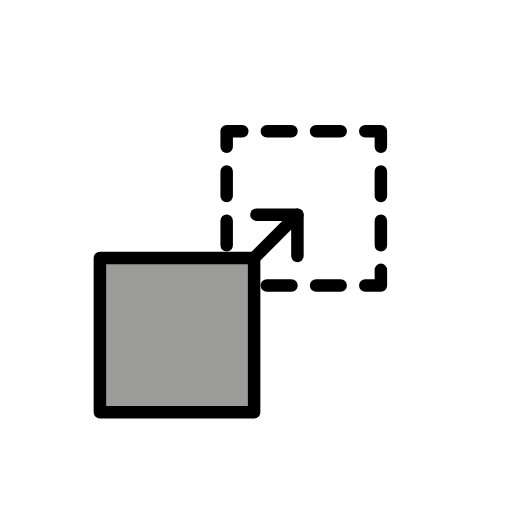
t = 0.00 s
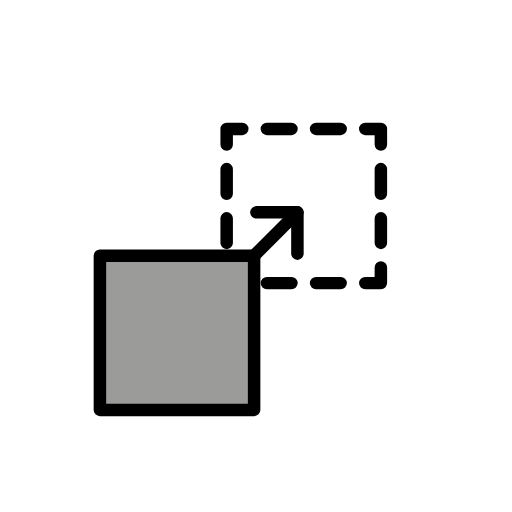
t = 0.48 s
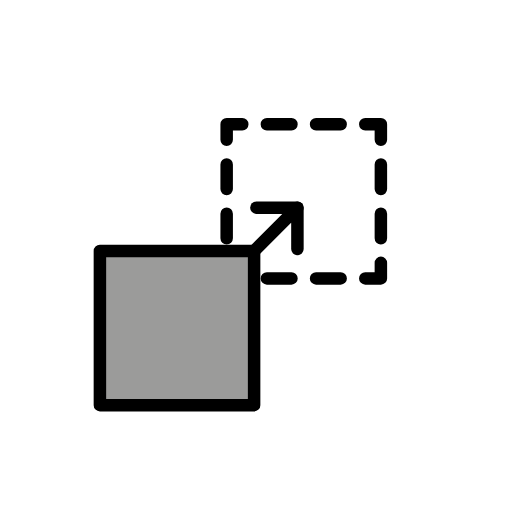
t = 1.43 s
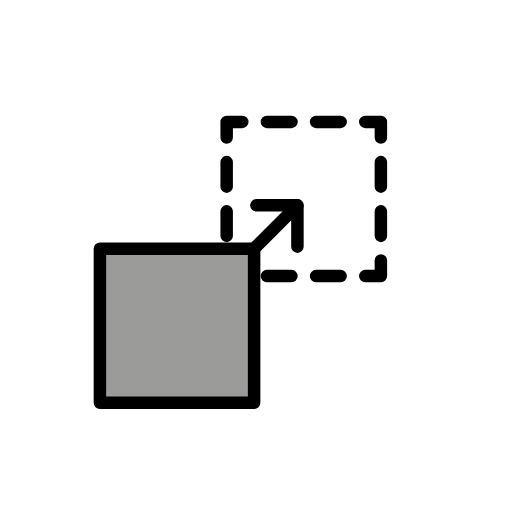
t = 1.90 s
t = 2.38 s: frame unchanged from t = 1.43 s, image omitted
t = 3.33 s: frame unchanged from t = 0.48 s, image omitted

The animated SVG that drew these frames (rendered in a browser with its animation timeline set to each time). Animation: 1 SMIL element (animateTransform=1); one cycle of 3.80 s, repeats indefinitely.

<?xml version='1.0' encoding='utf-8'?>
<svg xmlns="http://www.w3.org/2000/svg" id="emoji" viewBox="-5 -5 82 82" width="200" height="200" role="img">
  <title>OpenMoji: move</title><g><g id="color">
    <rect x="32.2075" y="30.1598" width="9.4061" height="9.831" fill="#fff" />
    <rect x="11" y="36.3229" width="24.6979" height="24.6979" fill="#9b9b9a" />
  </g>
  <g id="line">
    <polyline fill="none" stroke="#000" stroke-linecap="round" stroke-linejoin="round" stroke-width="2" points="56 38.2187 56 40.7187 53.5 40.7187" />
    <line x1="49.5604" x2="35.7719" y1="40.7187" y2="40.7187" fill="none" stroke="#000" stroke-dasharray="0 0 3.9396 3.9396" stroke-linecap="round" stroke-linejoin="round" stroke-width="2" />
    <line x1="31.3021" x2="31.3021" y1="34.2791" y2="20.4906" fill="none" stroke="#000" stroke-dasharray="0 0 3.9396 3.9396" stroke-linecap="round" stroke-linejoin="round" stroke-width="2" />
    <polyline fill="none" stroke="#000" stroke-linecap="round" stroke-linejoin="round" stroke-width="2" points="31.3021 18.5208 31.3021 16.0208 33.8021 16.0208" />
    <line x1="37.7417" x2="51.5302" y1="16.0208" y2="16.0208" fill="none" stroke="#000" stroke-dasharray="0 0 3.9396 3.9396" stroke-linecap="round" stroke-linejoin="round" stroke-width="2" />
    <polyline fill="none" stroke="#000" stroke-linecap="round" stroke-linejoin="round" stroke-width="2" points="53.5 16.0208 56 16.0208 56 18.5208" />
    <line x1="56" x2="56" y1="22.4604" y2="36.2489" fill="none" stroke="#000" stroke-dasharray="0 0 3.9396 3.9396" stroke-linecap="round" stroke-linejoin="round" stroke-width="2" />
    <rect x="11" y="36.3229" width="24.6979" height="24.6979" fill="none" stroke="#000" stroke-linecap="round" stroke-linejoin="round" stroke-width="2" />
    <polyline fill="none" stroke="#000" stroke-linecap="round" stroke-linejoin="round" stroke-width="2" points="35.6013 36.4195 42.6337 29.3871 42.6337 36" />
    <line x1="42.6337" x2="36.0625" y1="29.3871" y2="29.3871" fill="none" stroke="#000" stroke-linecap="round" stroke-linejoin="round" stroke-width="2" />
  </g>
<animateTransform attributeName="transform" type="translate" values="0 0;0 -1.5;0 0" dur="3.8s" repeatCount="indefinite" /></g></svg>
